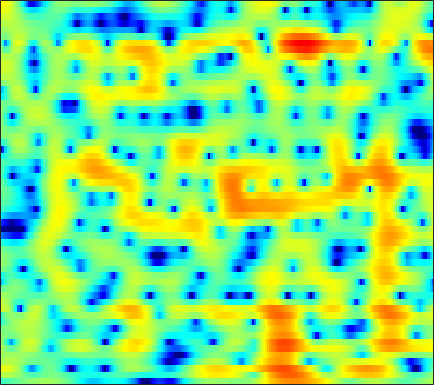

Source data for this figure (header and first rows):
-3.1977, -2.9027, -2.5409, -2.2063, -1.9681, -1.6688, -1.3823, -1.1651, -0.88907, -0.61119, -0.32877, -0.12221, 0.14221, 0.38634, 0.55213, 0.74915, 0.91713, 1.0257, 1.1411, 1.2213, 1.2643, 1.2645, 1.2268, 1.1379
2.251, 2.272, 2.239, 2.134, 2.004, 1.761, 1.439, 1.147, 0.6928, 0.1756, -0.3804, -0.8019, -1.333, -1.763, -1.981, -2.094, -2.002, -1.825, -1.496, -1.135, -0.8038, -0.599, -0.4067, -0.3204
4.125, 4.202, 4.205, 4.074, 3.88, 3.481, 2.899, 2.327, 1.355, 0.1071, -1.494, -2.977, -5.407, -8.219, -9.874, -9.59, -7.292, -5.55, -3.688, -2.335, -1.412, -0.9615, -0.65, -0.6416
1.463, 1.776, 2.051, 2.184, 2.202, 2.122, 1.933, 1.727, 1.383, 0.983, 0.5516, 0.2218, -0.1873, -0.5319, -0.7272, -0.8977, -0.9703, -0.9739, -0.9458, -0.9088, -0.8949, -0.921, -1.021, -1.205
1.239, 1.295, 1.311, 1.296, 1.274, 1.241, 1.211, 1.185, 1.148, 1.102, 1.03, 0.951, 0.8069, 0.6218, 0.4482, 0.1787, -0.1341, -0.3929, -0.7656, -1.147, -1.506, -1.746, -2.001, -2.155
1.948, 1.241, 0.2124, -0.7476, -1.252, -1.419, -0.9545, -0.3469, 0.5607, 1.392, 2.046, 2.392, 2.657, 2.694, 2.568, 2.189, 1.552, 0.8899, -0.2807, -1.83, -3.825, -5.615, -8.03, -8.979
1.205, -0.1293, -2.491, -5.758, -8.629, -9.572, -6.093, -3.548, -1.003, 0.7853, 2.018, 2.666, 3.222, 3.462, 3.45, 3.182, 2.639, 2.045, 0.999, -0.3253, -1.874, -3.094, -4.459, -4.984
0.7253, 0.3741, -0.06637, -0.4148, -0.5482, -0.5036, -0.2233, 0.1018, 0.6111, 1.134, 1.591, 1.866, 2.112, 2.206, 2.17, 1.983, 1.646, 1.309, 0.7579, 0.1325, -0.5447, -1.055, -1.715, -2.293
-0.3194, -0.2553, -0.08773, 0.156, 0.3633, 0.6605, 0.972, 1.209, 1.51, 1.788, 2.016, 2.146, 2.239, 2.227, 2.156, 1.973, 1.678, 1.39, 0.9112, 0.329, -0.3437, -0.9026, -1.723, -2.634
-4.212, -3.12, -1.795, -0.7363, -0.1086, 0.5345, 1.023, 1.321, 1.656, 1.948, 2.197, 2.352, 2.499, 2.566, 2.552, 2.429, 2.152, 1.843, 1.295, 0.6011, -0.207, -0.8605, -1.787, -2.767
-3.69, -2.108, -0.6174, 0.2382, 0.5505, 0.6319, 0.4861, 0.3201, 0.1934, 0.3217, 0.7591, 1.244, 1.94, 2.548, 2.862, 3.054, 2.939, 2.658, 1.992, 0.9571, -0.4722, -1.813, -3.904, -5.94
3.376, 3.133, 2.703, 2.011, 1.235, -0.2844, -2.683, -5.484, -12.16, -16.96, -7.594, -3.982, -0.973, 0.9235, 1.841, 2.565, 2.845, 2.773, 2.32, 1.425, 0.01411, -1.416, -3.808, -6.599
3.063, 2.636, 1.986, 1.218, 0.5371, -0.521, -1.72, -2.599, -3.498, -3.79, -3.379, -2.739, -1.78, -0.9619, -0.4871, -0.02865, 0.2493, 0.3283, 0.2911, 0.124, -0.1286, -0.3436, -0.6004, -0.7236
1.601, 1.349, 1.017, 0.6807, 0.4125, 0.02664, -0.3488, -0.6193, -0.9445, -1.2, -1.379, -1.484, -1.613, -1.768, -1.873, -1.994, -2.093, -2.115, -2.015, -1.743, -1.324, -0.9626, -0.457, 0.08486
-1.022, -0.8622, -0.5398, -0.2265, -0.04605, 0.1064, 0.1417, 0.07061, -0.1223, -0.4082, -0.7936, -1.189, -1.868, -2.726, -3.53, -4.864, -6.409, -7.393, -7.679, -6.392, -4.363, -2.838, -1.054, 0.4064
-8.89, -6.118, -3.646, -2.13, -1.401, -0.8324, -0.6267, -0.6302, -0.7888, -1.097, -1.516, -1.885, -2.503, -3.358, -4.281, -5.982, -8.475, -10.93, -12.56, -9.055, -5.133, -2.851, -0.4814, 1.294
-4.835, -4.028, -3.043, -2.398, -2.19, -2.28, -2.75, -3.277, -4.144, -4.987, -5.483, -5.47, -5.076, -4.531, -4.125, -3.628, -3.218, -2.877, -2.225, -1.337, -0.2558, 0.5975, 1.667, 2.566
-0.3012, -0.4767, -0.77, -1.218, -1.725, -2.712, -4.174, -5.755, -8.908, -14.45, -30.16, -17.49, -10.23, -6.529, -4.617, -2.74, -1.363, -0.5154, 0.4533, 1.265, 1.939, 2.382, 2.862, 3.175
0.9717, 0.6807, 0.2087, -0.3704, -0.8902, -1.721, -2.727, -3.593, -4.753, -5.736, -6.114, -5.769, -4.711, -3.32, -2.262, -1.002, 0.0645, 0.756, 1.499, 2.065, 2.458, 2.625, 2.69, 2.586
0.7786, 0.4873, 0.07447, -0.3688, -0.7029, -1.147, -1.556, -1.8, -2.046, -2.122, -1.975, -1.738, -1.263, -0.6238, -0.1037, 0.5808, 1.248, 1.683, 2.129, 2.421, 2.545, 2.493, 2.218, 1.707
-0.3489, -0.735, -1.212, -1.646, -1.93, -2.217, -2.374, -2.398, -2.319, -2.058, -1.629, -1.234, -0.5843, 0.1207, 0.6553, 1.363, 2.018, 2.422, 2.859, 3.122, 3.17, 3.066, 2.688, 1.983
-3.627, -4.241, -4.987, -5.583, -5.952, -6.289, -6.458, -6.455, -6.139, -5.535, -4.672, -3.858, -2.627, -1.377, -0.4585, 0.7037, 1.703, 2.343, 3.057, 3.572, 3.844, 3.899, 3.756, 3.337
-10.92, -11.7, -12.61, -13.47, -14.04, -14.73, -15.34, -15.72, -15.85, -14.97, -12.79, -10.64, -7.81, -5.304, -3.647, -1.708, -0.1274, 0.906, 2.038, 2.92, 3.591, 3.922, 4.167, 4.206
-22.86, -20.8, -20.83, -23.35, -26.54, -28.67, -26.09, -25.1, -27.69, -29.79, -21.87, -16.67, -11.95, -8.514, -6.383, -4.121, -2.215, -0.9605, 0.48, 1.691, 2.706, 3.335, 3.975, 4.391
-13.96, -14.9, -16.43, -18.43, -19.82, -20.31, -19.37, -18.22, -16.99, -15.39, -13.72, -12.26, -10.44, -8.73, -7.49, -5.997, -4.421, -3.222, -1.674, -0.08489, 1.322, 2.287, 3.378, 4.198
-6.09, -6.939, -7.945, -8.776, -9.262, -9.735, -9.855, -9.926, -9.732, -9.591, -9.413, -9.317, -9.436, -9.722, -10.21, -10.73, -10.24, -8.966, -6.275, -3.463, -0.9825, 0.5607, 2.279, 3.591
-2.453, -2.909, -3.489, -4.055, -4.464, -4.982, -5.466, -5.81, -6.274, -6.815, -7.454, -8.106, -9.131, -10.71, -12.45, -16.05, -20.01, -16.2, -10.18, -5.796, -2.638, -0.7206, 1.289, 2.842
-1.542, -1.645, -1.93, -2.317, -2.668, -3.196, -3.838, -4.324, -5.136, -5.911, -6.812, -7.461, -8.309, -9.003, -9.227, -9.343, -8.614, -7.71, -5.891, -3.854, -1.806, -0.4207, 1.213, 2.572
-1.203, -1.154, -1.313, -1.65, -2.025, -2.638, -3.41, -4.077, -5.118, -6.315, -7.701, -8.785, -10.35, -11.27, -11.25, -10.13, -8.159, -6.686, -4.512, -2.593, -0.7591, 0.4348, 1.829, 2.951
-0.5595, -0.7834, -1.233, -1.846, -2.374, -3.158, -3.96, -4.679, -5.637, -7.102, -8.883, -10.84, -14.71, -23.74, -26.37, -15.04, -9.695, -7.005, -4.124, -1.815, 0.04834, 1.265, 2.597, 3.595
-0.7304, -1.514, -2.81, -4.28, -5.33, -6.438, -6.998, -7.096, -7.242, -7.369, -7.854, -8.297, -8.95, -9.286, -9.119, -7.985, -6.392, -4.972, -3.067, -1.297, 0.3756, 1.464, 2.759, 3.787
-1.518, -2.904, -5.414, -8.985, -13.05, -21.14, -16.67, -12.51, -9.615, -7.896, -7.138, -6.883, -6.867, -6.865, -6.965, -6.812, -6.41, -5.642, -4.316, -2.557, -0.7611, 0.5313, 2.036, 3.291
-1.324, -2.416, -4.098, -6.093, -7.538, -8.842, -8.722, -7.979, -6.867, -6.039, -5.633, -5.655, -6.124, -7.141, -8.354, -10.92, -14.46, -15.17, -11, -6.372, -3.081, -1.083, 0.964, 2.529
-1.516, -2.001, -2.538, -2.956, -3.169, -3.279, -3.251, -3.194, -3.01, -3.013, -3.125, -3.399, -4.041, -5.149, -6.195, -7.949, -9.579, -9.616, -7.752, -5.015, -2.478, -0.9055, 0.8524, 2.199
-4.612, -4.535, -3.905, -2.969, -2.32, -1.583, -1.023, -0.7103, -0.4778, -0.4146, -0.5794, -0.8058, -1.271, -1.823, -2.278, -2.726, -2.963, -2.807, -2.331, -1.417, -0.3516, 0.4813, 1.503, 2.328
-26.7, -13.91, -7.198, -3.732, -2.033, -0.4824, 0.5551, 1.077, 1.447, 1.568, 1.394, 1.106, 0.5456, -0.1746, -0.7855, -1.602, -2.138, -2.331, -1.994, -1.211, -0.1387, 0.6835, 1.658, 2.395
-3.946, -3.566, -2.379, -1.004, -0.06028, 0.982, 1.716, 2.081, 2.345, 2.315, 2.032, 1.595, 0.71, -0.636, -2.022, -4.584, -8.235, -11.04, -9.783, -5.701, -2.539, -0.8454, 0.7843, 1.848
0.0392, 0.02367, 0.1385, 0.3584, 0.5764, 0.8932, 1.183, 1.354, 1.501, 1.48, 1.264, 0.946, 0.2188, -0.8709, -1.995, -3.916, -6.128, -7.41, -6.881, -4.694, -2.501, -1.134, 0.1936, 1.059
0.5172, 0.1471, -0.3313, -0.7262, -0.9348, -1.048, -0.9119, -0.6862, -0.3102, 0.07895, 0.3356, 0.4344, 0.4024, 0.183, -0.05547, -0.4465, -0.7588, -0.879, -0.7861, -0.4527, 0.02007, 0.3697, 0.7679, 1.002
0.232, -0.7346, -2.263, -3.98, -5.207, -6.154, -5.653, -4.588, -2.935, -1.448, -0.3049, 0.3476, 0.9977, 1.407, 1.613, 1.758, 1.826, 1.866, 1.867, 1.859, 1.814, 1.722, 1.534, 1.235
0.3089, -1.036, -3.38, -6.811, -10.76, -19.93, -13.07, -8.199, -4.382, -1.905, -0.1965, 0.7493, 1.684, 2.329, 2.66, 2.959, 3.098, 3.139, 3.059, 2.876, 2.562, 2.227, 1.624, 0.8453
0.7301, -0.1709, -1.395, -2.562, -3.276, -3.699, -3.315, -2.603, -1.421, -0.2546, 0.7391, 1.338, 1.956, 2.394, 2.614, 2.808, 2.892, 2.862, 2.763, 2.509, 2.075, 1.627, 0.7802, -0.3898
-0.06655, -0.5064, -0.7886, -0.7736, -0.6306, -0.2849, 0.1402, 0.4777, 0.9562, 1.339, 1.632, 1.754, 1.808, 1.773, 1.723, 1.641, 1.617, 1.614, 1.637, 1.589, 1.391, 1.092, 0.4414, -0.5971
-5.601, -5.55, -3.561, -1.454, -0.1909, 1.036, 1.862, 2.269, 2.536, 2.526, 2.228, 1.835, 1.085, 0.1394, -0.5876, -1.345, -1.547, -1.205, -0.4857, 0.3446, 0.9994, 1.274, 1.356, 1.077
-7.677, -7.193, -3.875, -1.117, 0.3488, 1.657, 2.418, 2.692, 2.674, 2.283, 1.457, 0.5345, -1.224, -3.799, -6.686, -12.84, -16.07, -10.22, -5.294, -2.338, -0.4197, 0.5906, 1.467, 1.944
0.3737, 0.321, 0.596, 1.077, 1.42, 1.767, 1.879, 1.774, 1.394, 0.6951, -0.3081, -1.274, -2.867, -4.755, -6.259, -7.951, -8.302, -7.35, -5.456, -3.548, -1.889, -0.8659, 0.2119, 0.983
2.303, 2.305, 2.322, 2.309, 2.252, 2.07, 1.722, 1.331, 0.6362, -0.2868, -1.415, -2.375, -3.674, -4.951, -5.711, -6.288, -6.266, -5.888, -4.923, -3.706, -2.44, -1.564, -0.5298, 0.2952
3.113, 3.21, 3.214, 3.086, 2.911, 2.524, 1.96, 1.416, 0.4529, -0.7629, -2.258, -3.599, -5.637, -7.872, -9.486, -10.8, -10.22, -8.959, -6.801, -4.785, -3.073, -1.96, -0.7424, 0.2108
3.203, 3.283, 3.255, 3.105, 2.932, 2.549, 1.995, 1.434, 0.4102, -0.9392, -2.648, -4.255, -7.018, -10.72, -14.65, -22.38, -17.1, -12.51, -8.369, -5.507, -3.38, -2.1, -0.7322, 0.2939
2.428, 2.239, 2.051, 1.985, 1.965, 1.962, 1.796, 1.476, 0.769, -0.3216, -1.849, -3.204, -5.279, -7.38, -8.707, -9.562, -9.021, -8.023, -6.115, -4.151, -2.458, -1.434, -0.344, 0.4278
0.6459, -0.6965, -1.9, -1.405, -0.2741, 1.266, 2.273, 2.618, 2.561, 1.894, 0.5562, -0.8726, -3.512, -7.084, -10.68, -13.68, -9.797, -6.736, -3.797, -1.718, -0.3136, 0.3789, 0.8376, 0.8894
-1.026, -4.154, -10.21, -6.448, -2.33, 1.092, 3.006, 3.824, 4.218, 3.949, 3.121, 2.091, 0.2253, -2.192, -4.048, -5.232, -3.933, -2.324, -0.5222, 0.7137, 1.376, 1.47, 0.9829, -0.2974
0.09555, -0.1656, -0.2838, 0.09124, 0.6514, 1.505, 2.246, 2.615, 2.827, 2.725, 2.352, 1.91, 1.219, 0.4844, 0.01856, -0.3398, -0.4082, -0.2896, -0.08328, 0.03766, -0.07344, -0.385, -1.139, -2.382
0.8409, 1.051, 1.285, 1.497, 1.674, 1.865, 2.007, 2.037, 1.98, 1.807, 1.508, 1.244, 0.8408, 0.4522, 0.1974, -0.08733, -0.3006, -0.4277, -0.5565, -0.7118, -0.954, -1.206, -1.653, -2.223
1.923, 2.113, 2.275, 2.349, 2.343, 2.269, 2.098, 1.92, 1.609, 1.226, 0.7965, 0.4669, 0.02718, -0.3642, -0.6157, -0.8942, -1.081, -1.185, -1.279, -1.349, -1.417, -1.482, -1.624, -1.825
3.197, 3.291, 3.311, 3.209, 3.038, 2.707, 2.246, 1.828, 1.175, 0.4388, -0.3254, -0.904, -1.603, -2.194, -2.54, -2.821, -2.911, -2.857, -2.697, -2.454, -2.17, -1.967, -1.73, -1.559
4.324, 4.359, 4.266, 3.994, 3.676, 3.071, 2.281, 1.546, 0.4023, -0.9177, -2.381, -3.527, -4.98, -6.167, -6.743, -7.004, -6.776, -6.338, -5.544, -4.635, -3.716, -3.058, -2.248, -1.57
4.931, 4.974, 4.841, 4.472, 4.04, 3.227, 2.122, 1.075, -0.6282, -2.743, -5.35, -7.687, -11.39, -15.45, -17.2, -16.42, -14.3, -12.74, -10.59, -8.462, -6.434, -5.019, -3.369, -2.013
